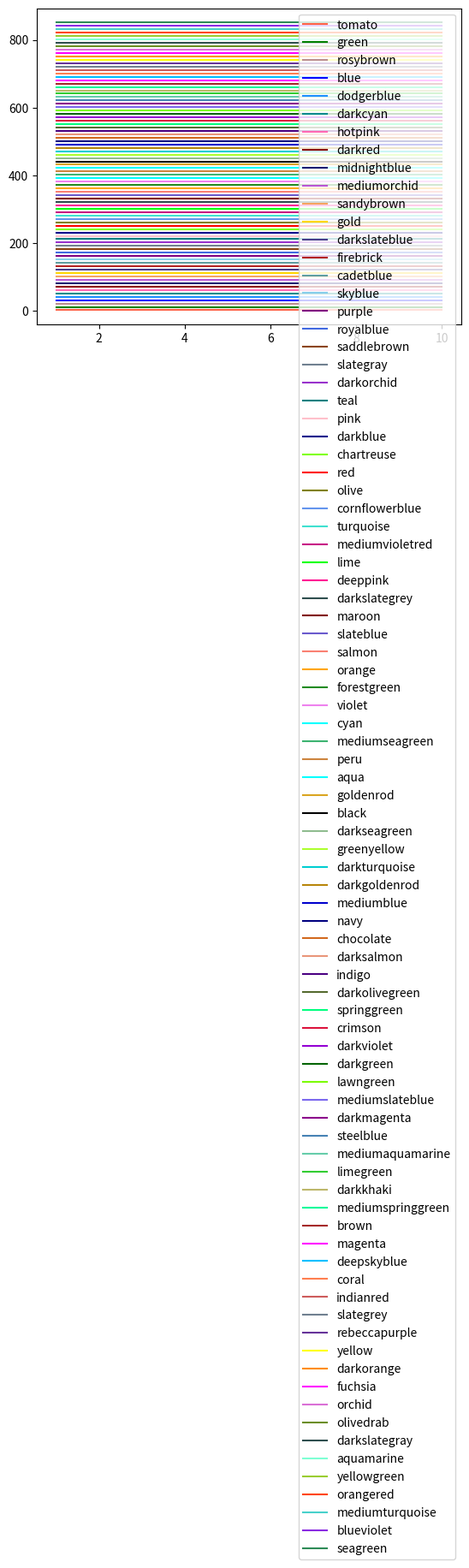

Python code for this plot:
import random

import matplotlib.pyplot as plt
import numpy as np


class LegendConfig:
    def __init__(self, num_methods):
        self.colors = [
            'aqua', 'aquamarine',
            'black', 'blue', 'blueviolet',
            'brown', 'cadetblue', 'chartreuse', 'chocolate', 'coral',
            'cornflowerblue', 'crimson', 'cyan', 'darkblue', 'darkcyan',
            'darkgoldenrod', 'darkgreen', 'darkkhaki',
            'darkmagenta', 'darkolivegreen', 'darkorange', 'darkorchid', 'darkred',
            'darksalmon', 'darkseagreen', 'darkslateblue', 'darkslategray', 'darkslategrey',
            'darkturquoise', 'darkviolet', 'deeppink', 'deepskyblue',
            'dodgerblue', 'firebrick', 'forestgreen', 'fuchsia',
            'gold', 'goldenrod', 'green', 'greenyellow',
            'hotpink', 'indianred', 'indigo',
            'lawngreen', 'lime', 'limegreen', 'magenta', 'maroon',
            'mediumaquamarine', 'mediumblue', 'mediumorchid', 'mediumseagreen',
            'mediumslateblue', 'mediumspringgreen', 'mediumturquoise', 'mediumvioletred', 'midnightblue',
            'navy', 'olive', 'olivedrab',
            'orange', 'orangered', 'orchid',
            'peru', 'pink', 'purple', 'rebeccapurple', 'red',
            'rosybrown', 'royalblue', 'saddlebrown', 'salmon', 'sandybrown', 'seagreen',
            'skyblue', 'slateblue', 'slategray', 'slategrey', 'springgreen',
            'steelblue', 'teal', 'tomato', 'turquoise', 'violet', 'yellow', 'yellowgreen'
        ]
        random.Random(10).shuffle(self.colors)

        # linestyles = ['-', '--', '-.', ':'] * 6
        self.linestyles = ['-'] * num_methods
        self.markers = [
                           '.', 'o', 'v', '^', '<', '>',
                           '1', '2', '3', '4', '8', 'P', 'p',
                           '*', 'h', 'H', '+', 'x', 'X', 's', 'd'
                       ] * num_methods

        self.legend_configs = list()
        for i in range(num_methods):
            legend_config = dict(
                color=self.colors[i], linestyle=self.linestyles[i], marker=self.markers[i])
            self.legend_configs.append(legend_config)

    def __getitem__(self, i):
        return self.legend_configs[i]


if __name__ == '__main__':

    xs = [1, 2, 3, 4, 5, 6, 7, 8, 9, 10]
    ys = [1, 1, 1, 1, 1, 1, 1, 1, 1, 1]
    xs = np.array(xs)
    ys = np.array(ys)
    a = LegendConfig(1)
    for i, ncolor in enumerate(a.colors):
        nys = ys + i * 10
        plt.plot(xs, nys, color=ncolor, label=ncolor)
    plt.legend()
    plt.tight_layout()  # set layout slim
    plt.savefig('color.pdf', bbox_inches='tight')
    plt.close()
